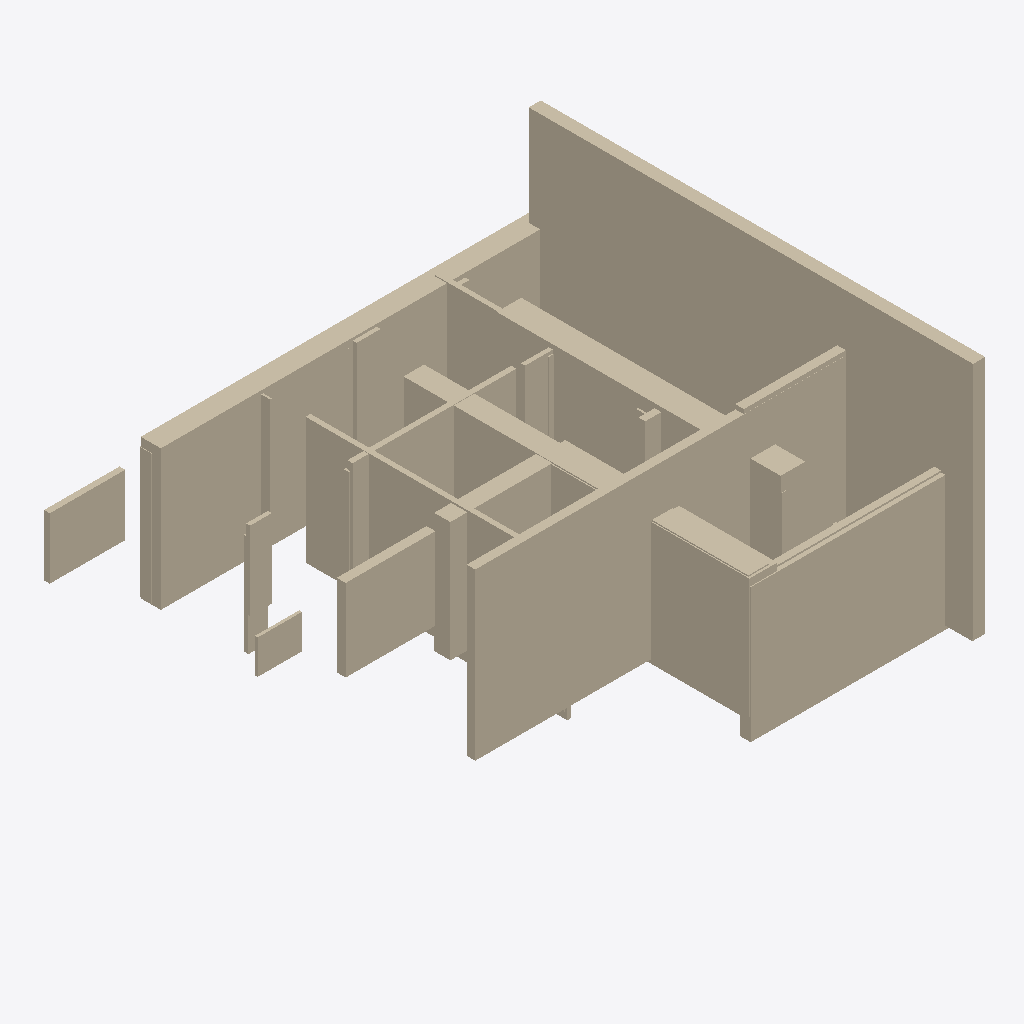
Isometric view of an IFC building model (IFC-SPF (STEP), schema IFC4, length unit metre), seen from the south-west, elements coloured by IFC class (only those large enough to see are counted): 31 walls (beige).
Extent 19.8 m × 18.2 m × 10.0 m (x, y, z). Storeys (1): Ground Floor at 0.00 m. Elements (45): 45 IfcWall.

HEADER;
FILE_DESCRIPTION(('ViewDefinition [CoordinationView]'),'2;1');
FILE_NAME('','2025-12-02T05:23:18',(''),(''),'IfcOpenShell 0.8.4-e8eb5e4','IfcOpenShell 0.8.4-e8eb5e4','');
FILE_SCHEMA(('IFC4'));
ENDSEC;
DATA;
#17=IFCPROJECT('289ELLJq5FK9uPo7xYOye9',#5,'Wall Export',$,$,$,$,(#15),#10);
#18=IFCSITE('11H0XjJun3t90CHd7Ix64N',#5,'Site',$,$,$,$,$,$,$,$,$,$,$);
#19=IFCBUILDING('253Gj1sdL2kgYkKzIWffpy',#5,'Building',$,$,$,$,$,$,$,$,$);
#20=IFCBUILDINGSTOREY('14gEg$byf44wf417ChYTb_',#5,'Ground Floor',$,$,$,$,$,$,0.0);
#299=IFCWALL('05zV6ZtU54le$qK4YiYmGq',#5,'Wall_23','L=0.48m, W=17.80m, H=9.56m',$,$,#298,$,.SOLIDWALL.);
#431=IFCWALL('2Xe9cYEfL1JRBORA1VmLq3',#5,'Wall_34','L=15.16m, W=0.34m, H=6.63m',$,$,#430,$,.SOLIDWALL.);
#59=IFCWALL('0cVPzOPlH9fARUYQKpWIUu',#5,'Wall_3','L=15.72m, W=0.80m, H=5.61m',$,$,#58,$,.SOLIDWALL.);
#203=IFCWALL('0Tlj5uCqX4Ex$59ojzREea',#5,'Wall_15','L=8.16m, W=0.43m, H=5.38m',$,$,#202,$,.SOLIDWALL.);
#443=IFCWALL('2KZin4HLb0X9NN47FjIFGN',#5,'Wall_35','L=0.99m, W=11.38m, H=5.51m',$,$,#442,$,.SOLIDWALL.);
#323=IFCWALL('0F8czGBNT66BOkZRgZpBMl',#5,'Wall_25','L=1.12m, W=8.50m, H=4.82m',$,$,#322,$,.SOLIDWALL.);
#179=IFCWALL('2ZxtE6GNbD2O3YNMVzWA02',#5,'Wall_13','L=0.20m, W=10.37m, H=5.06m',$,$,#178,$,.SOLIDWALL.);
#155=IFCWALL('3Fb8F$vK5CkOWavKsancXk',#5,'Wall_11','L=0.82m, W=13.81m, H=5.01m',$,$,#154,$,.SOLIDWALL.);
#119=IFCWALL('0BpBaHNQTEAwwg8EryQvww',#5,'Wall_8','L=3.60m, W=0.36m, H=3.28m',$,$,#118,$,.SOLIDWALL.);
#107=IFCWALL('25Tsikc0T93OIvw$6TNvsi',#5,'Wall_7','L=4.95m, W=0.65m, H=4.80m',$,$,#106,$,.SOLIDWALL.);
#83=IFCWALL('3SUensj_TEYup9Qu6FTFOx',#5,'Wall_5','L=6.56m, W=0.21m, H=4.74m',$,$,#82,$,.SOLIDWALL.);
#47=IFCWALL('3Cumij6t51xfUNgz4qYkAa',#5,'Wall_2','L=3.02m, W=0.23m, H=2.44m',$,$,#46,$,.SOLIDWALL.);
#251=IFCWALL('2wXCA3ihX5ROIfE_VEsFHn',#5,'Wall_19','L=0.19m, W=3.39m, H=4.87m',$,$,#250,$,.SOLIDWALL.);
#311=IFCWALL('1cjiOHO7vD8hH0T3eeYIIN',#5,'Wall_24','L=0.97m, W=0.82m, H=5.63m',$,$,#310,$,.SOLIDWALL.);
#71=IFCWALL('2p1qYl3BT9F8Mko2K_3BiB',#5,'Wall_4','L=0.87m, W=0.16m, H=3.14m',$,$,#70,$,.SOLIDWALL.);
#95=IFCWALL('0qe3AbguL0zBvPhosYJn9n',#5,'Wall_6','L=2.14m, W=0.16m, H=4.86m',$,$,#94,$,.SOLIDWALL.);
#143=IFCWALL('1y8F0oCT1Ek9n3yHESAIf4',#5,'Wall_10','L=1.77m, W=0.11m, H=1.37m',$,$,#142,$,.SOLIDWALL.);
#395=IFCWALL('1iBNAQVIP6q8hnIzU8VIoI',#5,'Wall_31','L=3.48m, W=0.47m, H=5.21m',$,$,#394,$,.SOLIDWALL.);
#371=IFCWALL('0IvwzP5jHDhAo2QnE6jsvI',#5,'Wall_29','L=7.75m, W=0.27m, H=4.60m',$,$,#370,$,.SOLIDWALL.);
#275=IFCWALL('1uF905LZHAZhwH12KGxmWu',#5,'Wall_21','L=4.48m, W=0.34m, H=7.27m',$,$,#274,$,.SOLIDWALL.);
#191=IFCWALL('2yrz2J8Sf8ZOyVCUd_cRHS',#5,'Wall_14','L=0.08m, W=0.86m, H=4.37m',$,$,#190,$,.SOLIDWALL.);
#563=IFCWALL('0vKpvRChT8beY6FW02M4IQ',#5,'Wall_45','L=1.78m, W=0.27m, H=4.76m',$,$,#562,$,.SOLIDWALL.);
#491=IFCWALL('2716FV7Rr5GhuAWe6sCDCF',#5,'Wall_39','L=0.80m, W=0.19m, H=4.05m',$,$,#490,$,.SOLIDWALL.);
#479=IFCWALL('3yKKutbC94GwWfIRsWB_8S',#5,'Wall_38','L=0.92m, W=0.19m, H=4.45m',$,$,#478,$,.SOLIDWALL.);
#503=IFCWALL('3xhN358n9EAfbRb8$G8mm$',#5,'Wall_40','L=1.39m, W=0.23m, H=5.37m',$,$,#502,$,.SOLIDWALL.);
#347=IFCWALL('1XvpDa2MvDRhMzuLeyO$SV',#5,'Wall_27','L=0.15m, W=4.77m, H=3.32m',$,$,#346,$,.SOLIDWALL.);
#215=IFCWALL('1XglFTtT10GuC9L7Mgq_9r',#5,'Wall_16','L=0.22m, W=1.46m, H=4.71m',$,$,#214,$,.SOLIDWALL.);
#131=IFCWALL('1NxXzsrdb6JfGE$hnHORhZ',#5,'Wall_9','L=1.08m, W=0.90m, H=4.71m',$,$,#130,$,.SOLIDWALL.);
#287=IFCWALL('1e4ZLJ9RH0XQ36p_MbuK_e',#5,'Wall_22','L=0.06m, W=0.47m, H=4.54m',$,$,#286,$,.SOLIDWALL.);
#455=IFCWALL('1BmPddeID0vA68Vp4Gs2vS',#5,'Wall_36','L=0.56m, W=0.59m, H=5.39m',$,$,#454,$,.SOLIDWALL.);
#35=IFCWALL('1XFhVJCEH0yRDVU$98Bikr',#5,'Wall_1','L=0.51m, W=17.73m, H=9.47m',$,$,#34,$,.SOLIDWALL.);
ENDSEC;
